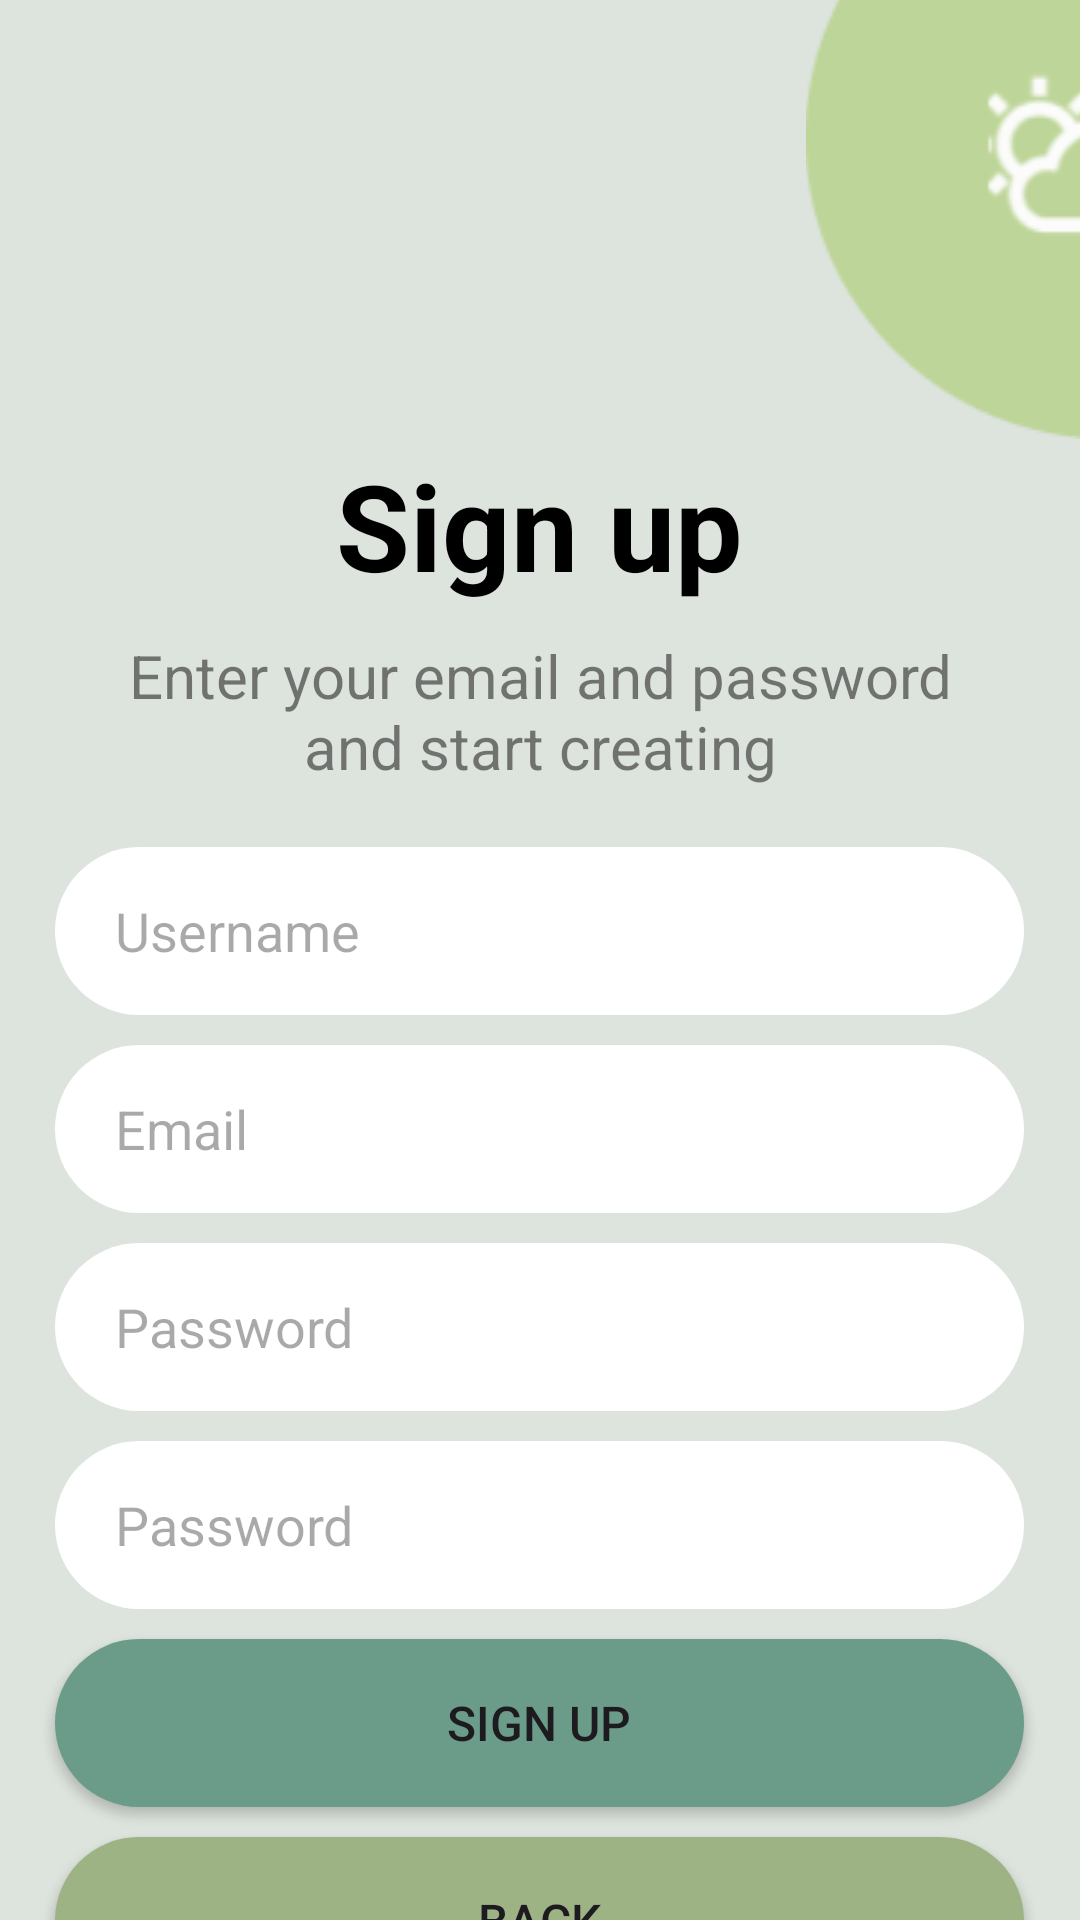

Reconstruct the res/layout file that produces this screen, plus the resources it refers to.
<!-- AndroidManifest.xml: application theme Theme.DoAnAD -->
<!-- res/layout/activity_signup.xml -->
<?xml version="1.0" encoding="utf-8"?>
<LinearLayout xmlns:android="http://schemas.android.com/apk/res/android"
    xmlns:app="http://schemas.android.com/apk/res-auto"
    xmlns:tools="http://schemas.android.com/tools"

    android:layout_width="match_parent"
    android:layout_height="match_parent"
    android:orientation="vertical"
    android:background="#DDE3DD"
    tools:context=".SignupActivity">

    <ImageView
        android:layout_width="500dp"
        android:layout_height="wrap_content"
        android:contentDescription="@string/icon_frame"
        android:layout_marginStart="120dp"
        android:src="@drawable/img_frame"
        android:layout_marginTop="-55dp"
        tools:ignore="RtlSymmetry" />
    <LinearLayout
        android:layout_width="match_parent"
        android:layout_height="wrap_content"
        android:orientation="vertical"
        android:gravity="center">

        <TextView

            android:layout_width="wrap_content"
            android:layout_height="wrap_content"
            android:paddingTop="30dp"
            android:text="@string/sign_up"
            android:textColor="@color/black"
            android:textSize="40sp"
            android:textStyle="bold" />
        <TextView
            android:layout_width="wrap_content"
            android:layout_height="wrap_content"
            android:paddingTop="10dp"
            android:text="@string/text_intro"
            android:textSize="20sp"
            android:gravity="center"
            android:alpha="0.5"
            android:paddingHorizontal="40dp"
            android:textColor="@color/black"/>

        <EditText
            android:id="@+id/ExtUsername"
            android:layout_width="323dp"
            android:layout_height="56dp"
            android:layout_marginTop="20dp"
            android:background="@drawable/edittext"
            android:hint="@string/username"
            android:paddingStart="20dp"
            tools:ignore="RtlSymmetry" />

        <EditText
            android:id="@+id/ExtEmail"
            android:layout_width="323dp"
            android:layout_height="56dp"
            android:layout_marginTop="10dp"
            android:background="@drawable/edittext"
            android:hint="@string/email"
            android:paddingStart="20dp"
            tools:ignore="RtlSymmetry" />

        <EditText
            android:id="@+id/ExtPass"
            android:layout_width="323dp"
            android:layout_height="56dp"
            android:layout_marginTop="10dp"
            android:background="@drawable/edittext"
            android:drawableRight="@drawable/baseline_visibility_24"
            android:hint="@string/password"
            android:paddingHorizontal="20dp"
            tools:ignore="RtlSymmetry" />

        <EditText
            android:id="@+id/ExtEPass"
            android:layout_width="323dp"
            android:layout_height="56dp"
            android:layout_marginTop="10dp"
            android:background="@drawable/edittext"
            android:drawableRight="@drawable/baseline_visibility_24"
            android:hint="@string/password"
            android:paddingHorizontal="20dp"
            tools:ignore="RtlSymmetry" />

        <Button
            android:id="@+id/btn_signup"
            android:layout_width="323dp"
            android:layout_height="56dp"
            android:layout_marginTop="10dp"
            android:background="@drawable/round_btn"
            android:text="@string/sign_up"
            android:textSize="16sp"
            app:backgroundTint="@null" />

        <Button
            android:id="@+id/btn_Signup_home"
            android:layout_width="323dp"
            android:layout_height="56dp"
            android:layout_marginTop="10dp"
            android:background="@drawable/round_btn"
            android:text="@string/back"
            android:textSize="16sp"
            app:backgroundTint="#9EB384" />
    </LinearLayout>
</LinearLayout>
<!-- resources referenced by this layout -->
<resources>
  <color name="black">#FF000000</color>
  <!-- drawable edittext (drawable) -->
  <?xml version="1.0" encoding="utf-8"?>
  <shape xmlns:android="http://schemas.android.com/apk/res/android">
      <solid android:color="#FFFFFF" /> 
      <corners android:radius="32dp" /> 
  </shape>
  <!-- drawable img_frame: png bitmap (drawable, 7225 bytes) -->
  <!-- drawable round_btn (drawable) -->
  <?xml version="1.0" encoding="utf-8"?>
  <shape xmlns:android="http://schemas.android.com/apk/res/android">
  <solid android:color="@color/xannut"/>
      <corners
          android:radius="32dp"/>
  </shape>
  <string name="back">Back</string>
  <string name="email">Email</string>
  <string name="icon_frame">icon_frame</string>
  <string name="password">Password</string>
  <string name="sign_up">Sign up</string>
  <string name="text_intro">Enter your email and password and start creating</string>
  <string name="username">Username</string>
  <style name="Theme.DoAnAD" parent="Base.Theme.DoAnAD" />
  <color name="xannut">#6A9C89</color>
  <style name="Base.Theme.DoAnAD" parent="Theme.Material3.DayNight.NoActionBar">
          
          
      </style>
</resources>
